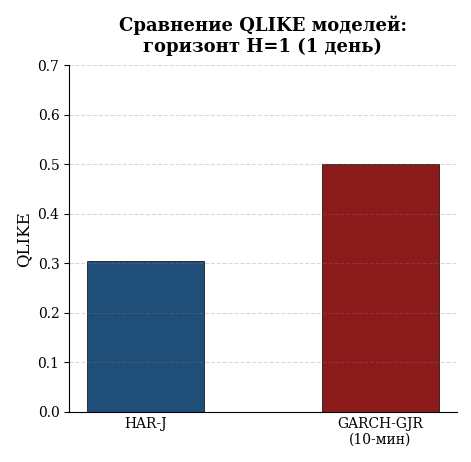

Generate this figure with matplotlib: (Note: this script raises an exception after producing the figure.)
#!/usr/bin/env python3
"""Generate 4 figures for Section 3.1 (final version).

fig_3_1a_h1.png   — vertical bar chart, H=1
fig_3_1b_h5.png   — vertical bar chart, H=5
fig_3_1c_h22.png  — vertical bar chart, H=22
fig_3_1d_3d.png   — 3D bar chart, all horizons
"""

import matplotlib
matplotlib.use('Agg')
import matplotlib.pyplot as plt
import matplotlib.font_manager as fm
import numpy as np

# --- Font setup ---
try:
    fm.findfont('Times New Roman', fallback_to_default=False)
    font_name = 'Times New Roman'
except Exception:
    font_name = 'serif'

plt.rcParams.update({
    'font.family': 'serif',
    'font.serif': [font_name, 'DejaVu Serif'],
    'font.size': 10,
    'axes.titlesize': 13,
    'axes.labelsize': 12,
    'xtick.labelsize': 10,
    'ytick.labelsize': 10,
    'axes.unicode_minus': False,
    'figure.dpi': 300,
    'savefig.dpi': 300,
    'savefig.bbox': 'tight',
    'savefig.pad_inches': 0.15,
})

OUT_DIR = 'results/final/figures/section_3_1/final'

# --- Data (test 2019, Patton QLIKE) ---
DATA = {
    'H=1':  {'HAR-J': 0.3052, 'GARCH-GJR': 0.5006},
    'H=5':  {'HAR-J': 0.4243, 'GARCH-GJR': 0.5669},
    'H=22': {'HAR-J': 0.4669, 'GARCH-GJR': 0.6012},
}

COLOR_HAR   = '#1f4e79'
COLOR_GARCH = '#8b1a1a'
COLORS = [COLOR_HAR, COLOR_GARCH]
MODELS = ['HAR-J', 'GARCH-GJR\n(10-\u043c\u0438\u043d)']
MODEL_KEYS = ['HAR-J', 'GARCH-GJR']


# =====================================================================
# FIGURES 1-3: vertical bar charts per horizon
# =====================================================================
def make_bar_chart(horizon_key, subtitle, filename, ylim_top):
    values = [DATA[horizon_key][k] for k in MODEL_KEYS]

    fig, ax = plt.subplots(figsize=(5, 4.5))

    ax.bar(MODELS, values, color=COLORS, width=0.50,
           edgecolor='black', linewidth=0.5)

    ax.set_ylabel('QLIKE', fontsize=12)
    ax.set_title(f'\u0421\u0440\u0430\u0432\u043d\u0435\u043d\u0438\u0435 QLIKE \u043c\u043e\u0434\u0435\u043b\u0435\u0439:\n\u0433\u043e\u0440\u0438\u0437\u043e\u043d\u0442 {subtitle}',
                 fontsize=13, fontweight='bold', pad=10)
    ax.set_ylim(0, ylim_top)

    ax.spines['top'].set_visible(False)
    ax.spines['right'].set_visible(False)
    ax.grid(axis='y', alpha=0.3, linestyle='--', color='gray')
    ax.tick_params(axis='x', length=0)

    fig.savefig(f'{OUT_DIR}/{filename}')
    print(f'Saved: {OUT_DIR}/{filename}')
    plt.close(fig)


make_bar_chart('H=1',  'H=1 (1 \u0434\u0435\u043d\u044c)',  'fig_3_1a_h1.png',  ylim_top=0.7)
make_bar_chart('H=5',  'H=5 (5 \u0434\u043d\u0435\u0439)',  'fig_3_1b_h5.png',  ylim_top=0.75)
make_bar_chart('H=22', 'H=22 (22 \u0434\u043d\u044f)', 'fig_3_1c_h22.png', ylim_top=0.8)


# =====================================================================
# FIGURE 4: 3D bar chart — all horizons
# =====================================================================
fig = plt.figure(figsize=(8, 6))
ax = fig.add_subplot(111, projection='3d')

horizons = ['H=1', 'H=5', 'H=22']
x_pos = np.array([0, 1, 2])
y_har = np.zeros(3)
y_garch = np.ones(3)

har_vals   = [DATA[h]['HAR-J'] for h in horizons]
garch_vals = [DATA[h]['GARCH-GJR'] for h in horizons]

bar_width = 0.35
bar_depth = 0.4

ax.bar3d(x_pos - bar_width / 2, y_har, np.zeros(3),
         bar_width, bar_depth, har_vals,
         color=COLOR_HAR, alpha=0.85, edgecolor='black', linewidth=0.3,
         label='HAR-J')

ax.bar3d(x_pos - bar_width / 2, y_garch, np.zeros(3),
         bar_width, bar_depth, garch_vals,
         color=COLOR_GARCH, alpha=0.85, edgecolor='black', linewidth=0.3,
         label='GARCH-GJR (10-\u043c\u0438\u043d)')

ax.set_xticks(x_pos)
ax.set_xticklabels(horizons, fontsize=10)
ax.set_yticks([0.2, 1.2])
ax.set_yticklabels(['HAR-J', 'GARCH-GJR\n(10-\u043c\u0438\u043d)'], fontsize=10)
ax.set_zlabel('QLIKE', fontsize=12, labelpad=8)
ax.set_xlabel('\u0413\u043e\u0440\u0438\u0437\u043e\u043d\u0442', fontsize=12, labelpad=8)
ax.set_ylabel('\u041c\u043e\u0434\u0435\u043b\u044c', fontsize=12, labelpad=10)

ax.set_title('\u0421\u0440\u0430\u0432\u043d\u0435\u043d\u0438\u0435 QLIKE \u043c\u043e\u0434\u0435\u043b\u0435\u0439 HAR-J \u0438 GARCH-GJR\n\u043f\u043e \u0433\u043e\u0440\u0438\u0437\u043e\u043d\u0442\u0430\u043c \u043f\u0440\u043e\u0433\u043d\u043e\u0437\u0438\u0440\u043e\u0432\u0430\u043d\u0438\u044f',
             fontsize=13, fontweight='bold', pad=15)

ax.view_init(elev=25, azim=-50)
ax.set_zlim(0, 0.7)

ax.xaxis.pane.fill = False
ax.yaxis.pane.fill = False
ax.zaxis.pane.fill = False
ax.xaxis.pane.set_edgecolor('lightgray')
ax.yaxis.pane.set_edgecolor('lightgray')
ax.zaxis.pane.set_edgecolor('lightgray')
ax.zaxis._axinfo['grid'].update({'color': 'gray', 'linestyle': '--', 'linewidth': 0.4})
ax.xaxis._axinfo['grid'].update({'color': 'gray', 'linestyle': '--', 'linewidth': 0.4})
ax.yaxis._axinfo['grid'].update({'color': 'gray', 'linestyle': '--', 'linewidth': 0.4})

fig.savefig(f'{OUT_DIR}/fig_3_1d_3d.png')
print(f'Saved: {OUT_DIR}/fig_3_1d_3d.png')
plt.close(fig)

print('\nDone! All 4 figures saved.')
